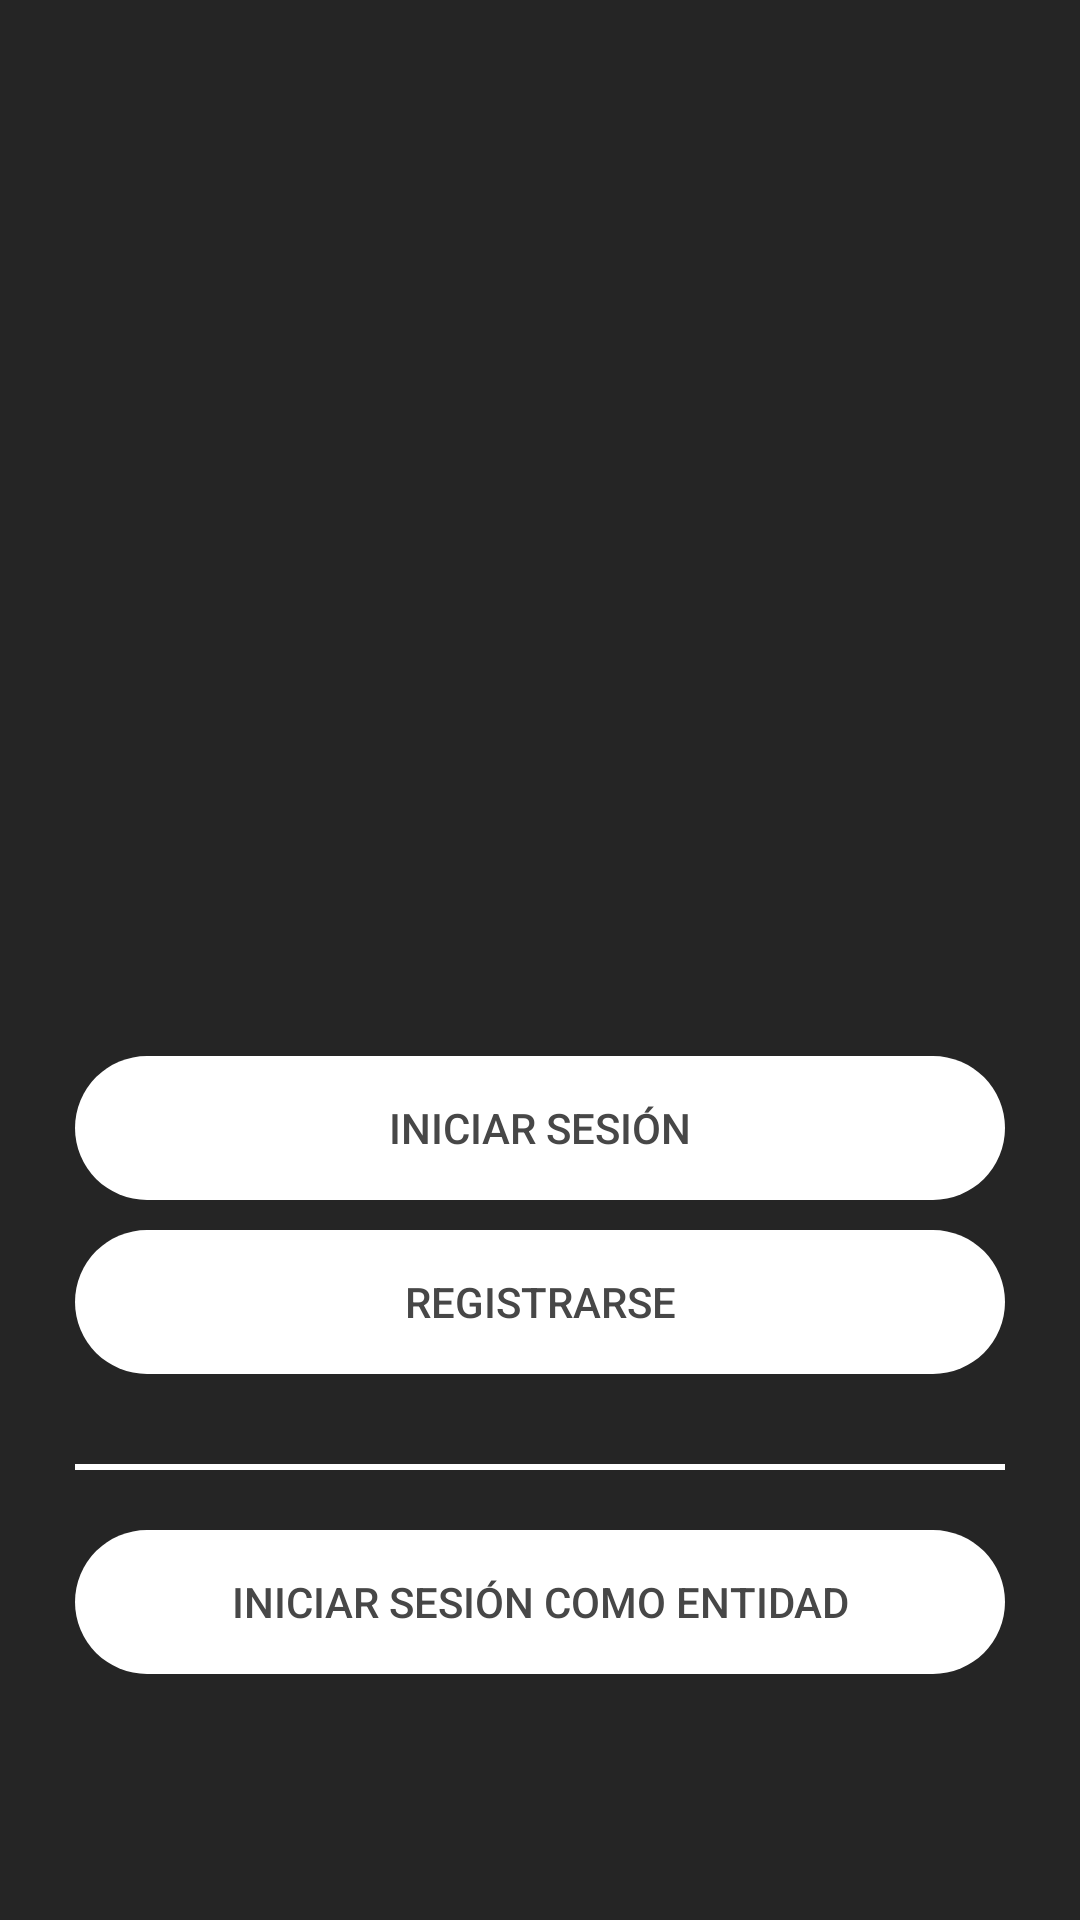

Here is an Android app screen rendered from its layout file. Give the layout XML and the strings, colors and styles it references.
<!-- AndroidManifest.xml: application theme Theme.LoginRegister -->
<!-- res/layout/activity_main.xml -->
<?xml version="1.0" encoding="utf-8"?>
<androidx.constraintlayout.widget.ConstraintLayout xmlns:android="http://schemas.android.com/apk/res/android"
    xmlns:app="http://schemas.android.com/apk/res-auto"
    xmlns:tools="http://schemas.android.com/tools"
    android:layout_width="match_parent"
    android:layout_height="match_parent"
    android:background="@color/dark"
    tools:context=".MainActivity">

    <LinearLayout
        android:layout_width="310dp"
        android:layout_height="match_parent"
        android:gravity="center"
        android:orientation="vertical"
        app:layout_constraintBottom_toBottomOf="parent"
        app:layout_constraintEnd_toEndOf="parent"
        app:layout_constraintStart_toStartOf="parent"
        app:layout_constraintTop_toTopOf="parent"
        app:layout_constraintVertical_bias="0.8">

        <ImageView
            android:id="@+id/imageView2"
            android:layout_width="400dp"
            android:layout_height="270dp"
            app:srcCompat="@drawable/logosinfondo" />

        <Button
            android:id="@+id/loginButton"
            android:layout_width="match_parent"
            android:layout_height="wrap_content"
            android:layout_marginBottom="10dp"
            android:background="@drawable/roundedbutton"
            android:backgroundTint="#FFFFFF"
            android:onClick="login"
            android:text="@string/login"
            android:textColor="#474747" />

        <Button
            android:id="@+id/registerButton"
            android:layout_width="match_parent"
            android:layout_height="wrap_content"
            android:layout_marginBottom="10dp"
            android:background="@drawable/roundedbutton"
            android:backgroundTint="#FFFFFF"
            android:onClick="register"
            android:text="@string/register"
            android:textColor="#474747" />

        <Space
            android:layout_width="match_parent"
            android:layout_height="20dp"
            android:background="#FFFFFF" />

        <LinearLayout
            android:layout_width="fill_parent"
            android:layout_height="2dp"
            android:background="#FFFFFF"
            android:orientation="horizontal">

        </LinearLayout>

        <Space
            android:layout_width="match_parent"
            android:layout_height="20dp" />

        <Button
            android:id="@+id/loginBarButton"
            android:layout_width="match_parent"
            android:layout_height="wrap_content"
            android:background="@drawable/roundedbutton"
            android:backgroundTint="#FFFFFF"
            android:onClick="barLogin"
            android:text="@string/loginBar"
            android:textColor="#474747" />
    </LinearLayout>

</androidx.constraintlayout.widget.ConstraintLayout>
<!-- resources referenced by this layout -->
<resources>
  <color name="dark">#252525</color>
  <!-- drawable roundedbutton (drawable) -->
  <?xml version="1.0" encoding="utf-8"?>
  <shape xmlns:android="http://schemas.android.com/apk/res/android">
  
      <corners android:radius="35dp"/>
  
  </shape>
  <string name="login">Iniciar sesión</string>
  <string name="loginBar">Iniciar sesión como entidad</string>
  <string name="register">Registrarse</string>
  <style name="Theme.LoginRegister" parent="Theme.AppCompat.Light.NoActionBar">
          
          <item name="colorPrimary">@color/dark</item>
          <item name="colorPrimaryVariant">@color/dark</item>
          <item name="colorOnPrimary">@color/white</item>
          
          <item name="colorSecondary">@color/teal_200</item>
          <item name="colorSecondaryVariant">@color/teal_700</item>
          <item name="colorOnSecondary">@color/black</item>
          
          <item name="android:statusBarColor">?attr/colorPrimaryVariant</item>
          
      </style>
  <color name="white">#FFFFFFFF</color>
  <color name="teal_200">#FF03DAC5</color>
  <color name="teal_700">#FF018786</color>
  <color name="black">#FF000000</color>
</resources>
